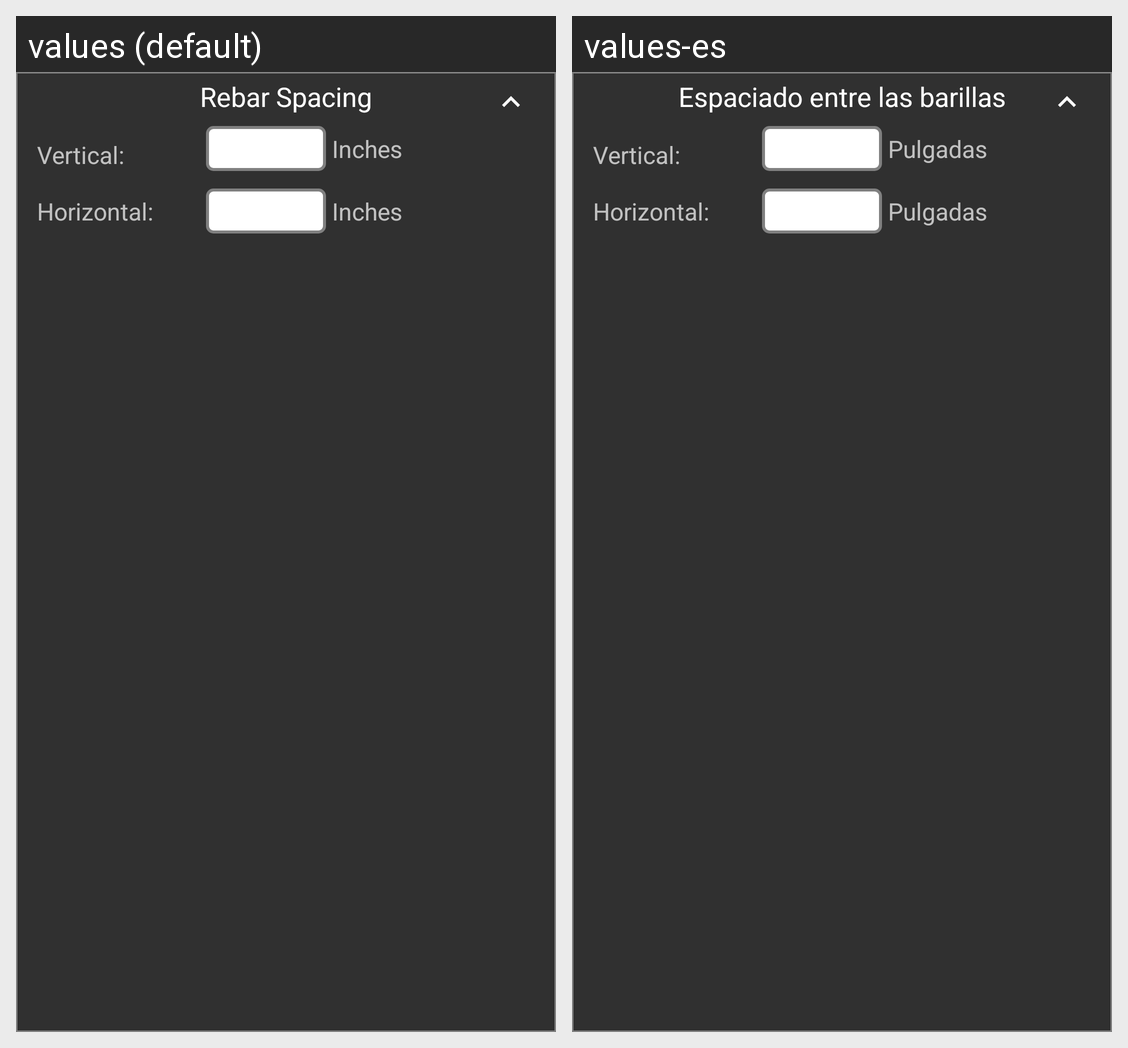

Strings drawn on this Android screen and how each of the app's shown locales translates them:
Android screen res/layout/wall_rebar_layout.xml rendered under 2 locales, left to right: values (default), values-es. Device: Nexus 5 (rendered at 1080×1920; each locale shown at half size, 540×960, under a caption strip naming it); theme AppTheme.
Strings drawn on this screen, with the default value and each locale's value (text and hints the layout hard-codes, and strings that could not be matched under every locale, appear in the picture but are not listed):

rebar_spacing
  values: Rebar Spacing
  values-es: Espaciado entre las barillas

vertical
  values: Vertical:
  values-es: Vertical:

inches
  values: Inches
  values-es: Pulgadas

horizontal
  values: Horizontal:
  values-es: Horizontal:
